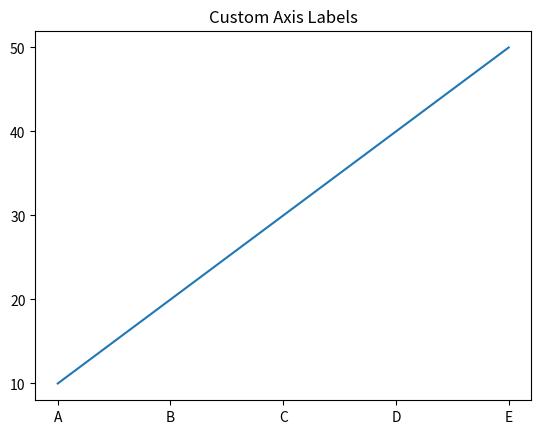

Source code (Python):
import matplotlib.pyplot as plt

"""
CUSTOM TICKS
------------
We can control what numbers appear on axis.
"""

x = [1, 2, 3, 4, 5]
y = [10, 20, 30, 40, 50]

plt.plot(x, y)

# Custom x-axis ticks
plt.xticks([1, 2, 3, 4, 5], ["A", "B", "C", "D", "E"])

# Custom y-axis ticks
plt.yticks([10, 20, 30, 40, 50])

plt.title("Custom Axis Labels")
plt.show()
